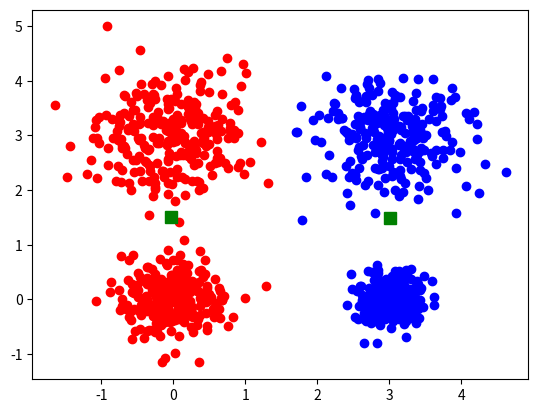
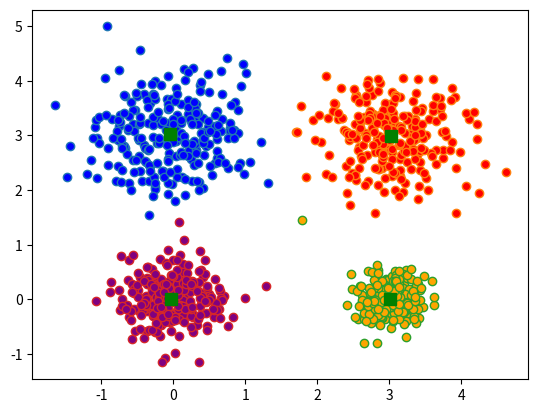
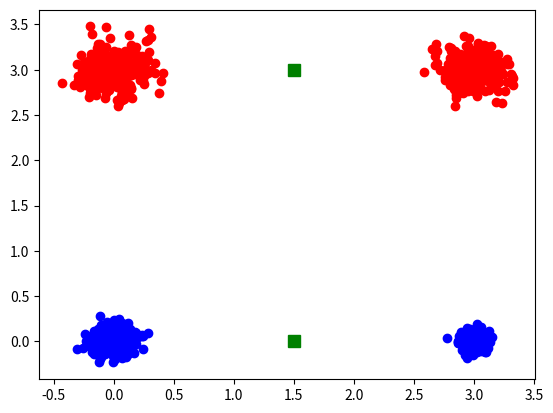
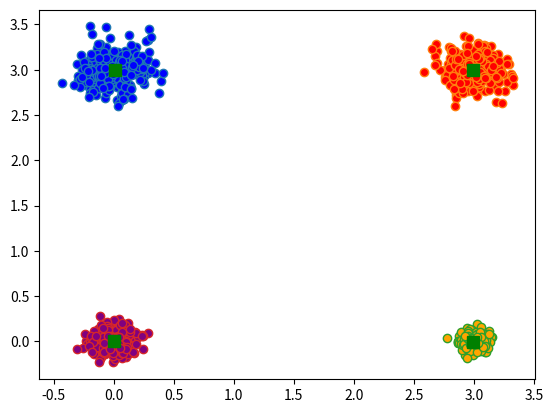
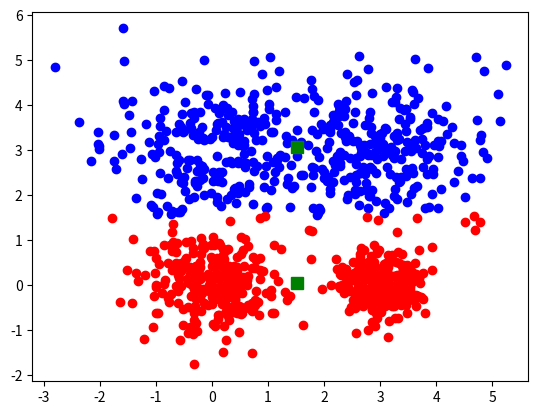
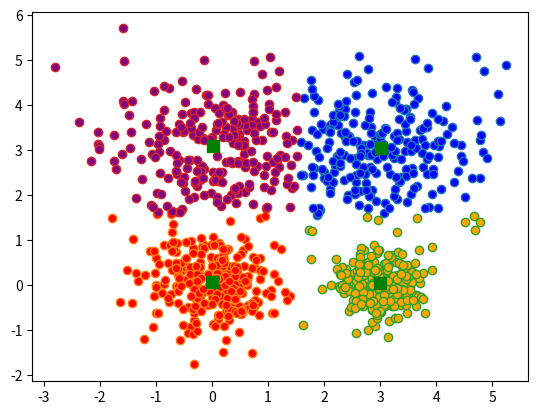

Here is the Python script that generated these plots, in order:
'''Performs k-means using the implementation of k-means in scipy'''
from scipy.cluster.vq import kmeans,vq
import numpy as np
import matplotlib.pyplot as plt

Radii = np.array([ 0.375, 0.55, 0.6, 0.25 ])

nClusters = 4
nRepeat = 250
tot = nClusters*nRepeat
Centers1 = np.tile([0,0], (nRepeat,1))
Centers2 = np.tile([3,3], (nRepeat,1))
Centers3 = np.tile([0,3], (nRepeat,1))
Centers4 = np.tile([3,0], (nRepeat,1))
Centers = np.concatenate((Centers1, Centers2, Centers3, Centers4))
xvalues1 =  np.tile(Radii[0], nRepeat)
xvalues2 =  np.tile(Radii[1], nRepeat)
xvalues3 =  np.tile(Radii[2], nRepeat)
xvalues4 =  np.tile(Radii[3], nRepeat)
Totradii = np.concatenate((xvalues1, xvalues2, xvalues3, xvalues4))
xrandom = np.random.randn(tot)
xrange = xrandom * Totradii
yrandom = np.random.randn(tot)
yrange = yrandom * Totradii
Points = np.column_stack((xrange, yrange))
data = Points + Centers

# computing K-Means with K = 2 (2 clusters)
centroids,_ = kmeans(data,2)
# assign each sample to a cluster
idx,_ = vq(data,centroids)

# some plotting using numpy's logical indexing
plt.figure("Clustering K=2 Large Radius")
plt.plot(data[idx==0,0],data[idx==0,1],'ob',
     data[idx==1,0],data[idx==1,1],'or')
plt.plot(centroids[:,0],centroids[:,1],'sg',markersize=8)
plt.show()


# computing K-Means with K = 4 (4 clusters)
centroids4,_ = kmeans(data,4)
# assign each sample to a cluster
idx4,_ = vq(data,centroids4)

# some plotting using numpy's logical indexing
plt.figure("Clustering K=4 Large Radius")
plt.plot(data[idx4==0,0],data[idx4==0,1],marker='o',markerfacecolor='blue', ls ='none')
plt.plot(data[idx4==1,0],data[idx4==1,1],marker='o',markerfacecolor='red', ls ='none')
plt.plot(data[idx4==2,0],data[idx4==2,1],marker='o',markerfacecolor='orange', ls ='none')
plt.plot(data[idx4==3,0],data[idx4==3,1],marker='o',markerfacecolor='purple', ls ='none')
plt.plot(centroids4[:,0],centroids4[:,1],'sg',markersize=8)
plt.show()

Radii = 0.25*Radii
xvalues1 =  np.tile(Radii[0], nRepeat)
xvalues2 =  np.tile(Radii[1], nRepeat)
xvalues3 =  np.tile(Radii[2], nRepeat)
xvalues4 =  np.tile(Radii[3], nRepeat)
Totradii = np.concatenate((xvalues1, xvalues2, xvalues3, xvalues4))
xrandom = np.random.randn(tot)
xrange = xrandom * Totradii
yrandom = np.random.randn(tot)
yrange = yrandom * Totradii
Points = np.column_stack((xrange, yrange))
data = Points + Centers

# computing K-Means with K = 2 (2 clusters)
centroids,_ = kmeans(data,2)
# assign each sample to a cluster
idx,_ = vq(data,centroids)


# some plotting using numpy's logical indexing
plt.figure("Clustering K=2 Small Radius")
plt.plot(data[idx==0,0],data[idx==0,1],'ob',
     data[idx==1,0],data[idx==1,1],'or')
plt.plot(centroids[:,0],centroids[:,1],'sg',markersize=8)
plt.show()


# computing K-Means with K = 4 (4 clusters)
centroids4,_ = kmeans(data,4)
# assign each sample to a cluster
idx4,_ = vq(data,centroids4)

# some plotting using numpy's logical indexing
plt.figure("Clustering K=4 Small Radius")
plt.plot(data[idx4==0,0],data[idx4==0,1],marker='o',markerfacecolor='blue', ls ='none')
plt.plot(data[idx4==1,0],data[idx4==1,1],marker='o',markerfacecolor='red', ls ='none')
plt.plot(data[idx4==2,0],data[idx4==2,1],marker='o',markerfacecolor='orange', ls ='none')
plt.plot(data[idx4==3,0],data[idx4==3,1],marker='o',markerfacecolor='purple', ls ='none')
plt.plot(centroids4[:,0],centroids4[:,1],'sg',markersize=8)
plt.show()

Radii = 6*Radii
xvalues1 =  np.tile(Radii[0], nRepeat)
xvalues2 =  np.tile(Radii[1], nRepeat)
xvalues3 =  np.tile(Radii[2], nRepeat)
xvalues4 =  np.tile(Radii[3], nRepeat)
Totradii = np.concatenate((xvalues1, xvalues2, xvalues3, xvalues4))
xrandom = np.random.randn(tot)
xrange = xrandom * Totradii
yrandom = np.random.randn(tot)
yrange = yrandom * Totradii
Points = np.column_stack((xrange, yrange))
data = Points + Centers

# computing K-Means with K = 2 (2 Very Large clusters)
centroids,_ = kmeans(data,2)
# assign each sample to a cluster
idx,_ = vq(data,centroids)

# some plotting using numpy's logical indexing
plt.figure("Clustering K=2 Very Large Radius")
plt.plot(data[idx==0,0],data[idx==0,1],'ob',
     data[idx==1,0],data[idx==1,1],'or')
plt.plot(centroids[:,0],centroids[:,1],'sg',markersize=8)
plt.show()


# computing K-Means with K = 4 (4 Very Large clusters)
centroids4,_ = kmeans(data,4)
# assign each sample to a cluster
idx4,_ = vq(data,centroids4)

# some plotting using numpy's logical indexing
plt.figure("Clustering K=4 Very Large Radius")
plt.plot(data[idx4==0,0],data[idx4==0,1],marker='o',markerfacecolor='blue', ls ='none')
plt.plot(data[idx4==1,0],data[idx4==1,1],marker='o',markerfacecolor='red', ls ='none')
plt.plot(data[idx4==2,0],data[idx4==2,1],marker='o',markerfacecolor='orange', ls ='none')
plt.plot(data[idx4==3,0],data[idx4==3,1],marker='o',markerfacecolor='purple', ls ='none')
plt.plot(centroids4[:,0],centroids4[:,1],'sg',markersize=8)
plt.show()